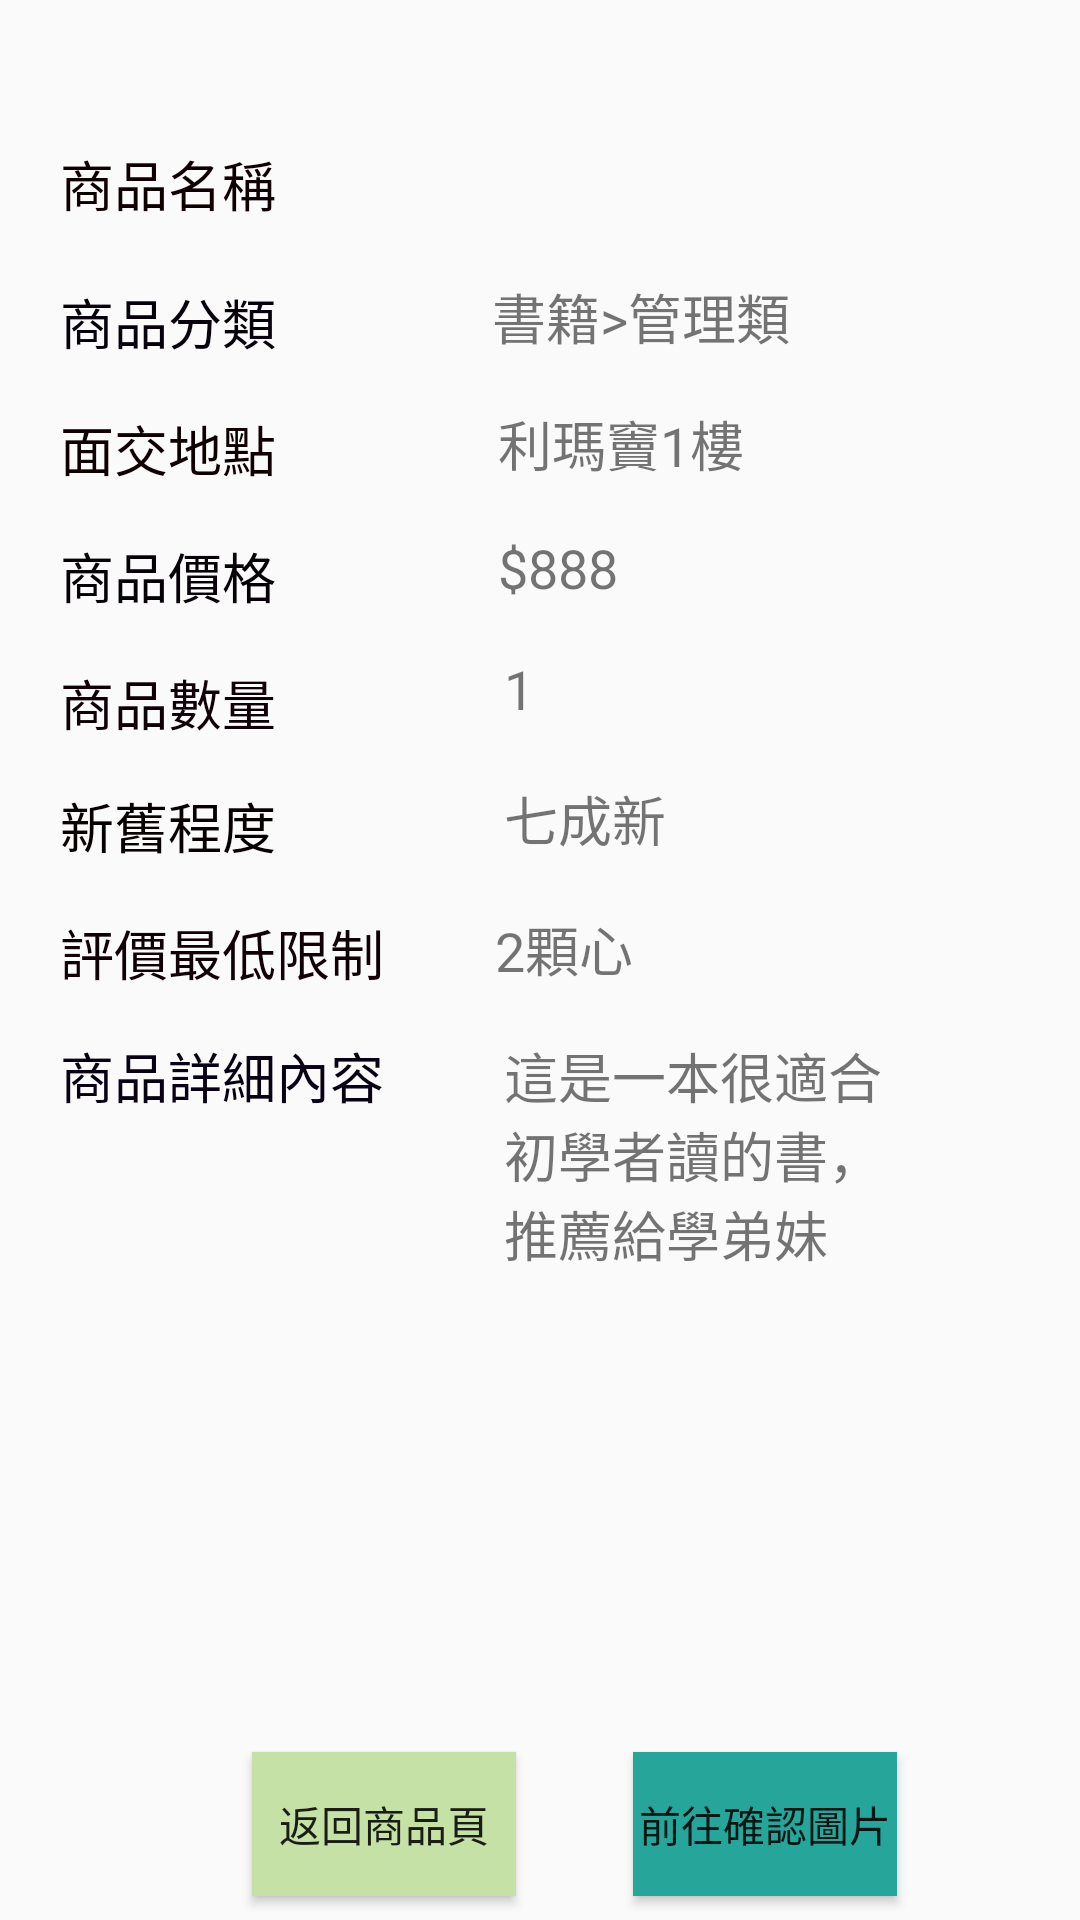

Reconstruct the res/layout file that produces this screen, plus the resources it refers to.
<!-- AndroidManifest.xml: application theme AppTheme -->
<!-- res/layout/activity_create_product_makesure.xml -->
<?xml version="1.0" encoding="utf-8"?>
<android.support.constraint.ConstraintLayout xmlns:android="http://schemas.android.com/apk/res/android"
    xmlns:app="http://schemas.android.com/apk/res-auto"
    xmlns:tools="http://schemas.android.com/tools"
    android:layout_width="match_parent"
    android:layout_height="match_parent"
    tools:context="com.example.FJU_Store.create_product_makesure">

    <android.support.constraint.Guideline
        android:id="@+id/guideline"
        android:layout_width="wrap_content"
        android:layout_height="wrap_content"
        android:background="#EF5350"
        android:orientation="vertical"
        app:layout_constraintGuide_percent="0.50121653" />

    <android.support.constraint.Guideline
        android:id="@+id/guideline2"
        android:layout_width="wrap_content"
        android:layout_height="wrap_content"
        android:orientation="vertical"
        app:layout_constraintGuide_percent="0.15085158" />

    <android.support.constraint.Guideline
        android:id="@+id/guideline3"
        android:layout_width="wrap_content"
        android:layout_height="wrap_content"
        android:orientation="vertical"
        app:layout_constraintGuide_percent="0.8515815" />

    <TextView
        android:id="@+id/textView5"
        android:layout_width="wrap_content"
        android:layout_height="30dp"
        android:layout_marginStart="20dp"
        android:layout_marginLeft="20dp"
        android:layout_marginTop="48dp"
        android:text="商品名稱"
        android:textColor="#0E0000"
        android:textSize="18sp"
        app:layout_constraintStart_toStartOf="parent"
        app:layout_constraintTop_toTopOf="parent" />

    <TextView
        android:id="@+id/textView6"
        android:layout_width="wrap_content"
        android:layout_height="wrap_content"
        android:layout_marginStart="20dp"
        android:layout_marginLeft="20dp"
        android:layout_marginTop="16dp"
        android:text="商品分類"
        android:textColor="#05000A"
        android:textSize="18sp"
        app:layout_constraintStart_toStartOf="parent"
        app:layout_constraintTop_toBottomOf="@+id/textView5" />

    <TextView
        android:id="@+id/textView7"
        android:layout_width="wrap_content"
        android:layout_height="wrap_content"
        android:layout_marginStart="20dp"
        android:layout_marginLeft="20dp"
        android:layout_marginTop="16dp"
        android:text="面交地點"
        android:textColor="#0E0000"
        android:textSize="18sp"
        app:layout_constraintStart_toStartOf="parent"
        app:layout_constraintTop_toBottomOf="@+id/textView6" />

    <TextView
        android:id="@+id/textView8"
        android:layout_width="wrap_content"
        android:layout_height="wrap_content"
        android:layout_marginStart="20dp"
        android:layout_marginLeft="20dp"
        android:layout_marginTop="16dp"
        android:text="商品價格"
        android:textColor="#040006"
        android:textSize="18sp"
        app:layout_constraintStart_toStartOf="parent"
        app:layout_constraintTop_toBottomOf="@+id/textView7" />

    <TextView
        android:id="@+id/textView9"
        android:layout_width="74dp"
        android:layout_height="25dp"
        android:layout_marginStart="20dp"
        android:layout_marginLeft="20dp"
        android:layout_marginTop="16dp"
        android:text="商品數量"
        android:textColor="#0F0007"
        android:textSize="18sp"
        app:layout_constraintStart_toStartOf="parent"
        app:layout_constraintTop_toBottomOf="@+id/textView8" />

    <TextView
        android:id="@+id/textView10"
        android:layout_width="113dp"
        android:layout_height="25dp"
        android:layout_marginStart="20dp"
        android:layout_marginLeft="20dp"
        android:layout_marginTop="16dp"
        android:text="評價最低限制"
        android:textColor="#0F0106"
        android:textSize="18sp"
        app:layout_constraintStart_toStartOf="parent"
        app:layout_constraintTop_toBottomOf="@+id/textView12" />

    <TextView
        android:id="@+id/textView11"
        android:layout_width="108dp"
        android:layout_height="24dp"
        android:layout_marginStart="20dp"
        android:layout_marginLeft="20dp"
        android:layout_marginTop="16dp"
        android:text="商品詳細內容"
        android:textColor="#080013"
        android:textSize="18sp"
        app:layout_constraintStart_toStartOf="parent"
        app:layout_constraintTop_toBottomOf="@+id/textView10" />

    <TextView
        android:id="@+id/textView12"
        android:layout_width="wrap_content"
        android:layout_height="wrap_content"
        android:layout_marginStart="20dp"
        android:layout_marginLeft="20dp"
        android:layout_marginTop="16dp"
        android:text="新舊程度"
        android:textColor="#060000"
        android:textSize="18sp"
        app:layout_constraintStart_toStartOf="parent"
        app:layout_constraintTop_toBottomOf="@+id/textView9" />

    <TextView
        android:id="@+id/p_name"
        android:layout_width="wrap_content"
        android:layout_height="wrap_content"
        android:layout_marginStart="72dp"
        android:layout_marginLeft="72dp"
        android:layout_marginTop="48dp"
        android:textSize="18sp"
        app:layout_constraintStart_toEndOf="@+id/textView5"
        app:layout_constraintTop_toTopOf="parent" />

    <TextView
        android:id="@+id/p_category"
        android:layout_width="wrap_content"
        android:layout_height="wrap_content"
        android:layout_marginStart="72dp"
        android:layout_marginLeft="72dp"
        android:layout_marginTop="20dp"
        android:text="書籍>管理類"
        android:textSize="18sp"
        app:layout_constraintStart_toEndOf="@+id/textView6"
        app:layout_constraintTop_toBottomOf="@+id/p_name" />

    <TextView
        android:id="@+id/p_site"
        android:layout_width="wrap_content"
        android:layout_height="wrap_content"
        android:layout_marginStart="74dp"
        android:layout_marginLeft="74dp"
        android:layout_marginTop="16dp"
        android:text="利瑪竇1樓"
        android:textSize="18sp"
        app:layout_constraintStart_toEndOf="@+id/textView7"
        app:layout_constraintTop_toBottomOf="@+id/p_category" />

    <TextView
        android:id="@+id/p_price"
        android:layout_width="wrap_content"
        android:layout_height="wrap_content"
        android:layout_marginStart="74dp"
        android:layout_marginLeft="74dp"
        android:layout_marginTop="16dp"
        android:text="$888"
        android:textSize="18sp"
        app:layout_constraintStart_toEndOf="@+id/textView8"
        app:layout_constraintTop_toBottomOf="@+id/p_site" />

    <TextView
        android:id="@+id/p_amount"
        android:layout_width="wrap_content"
        android:layout_height="wrap_content"
        android:layout_marginStart="74dp"
        android:layout_marginLeft="74dp"
        android:layout_marginTop="16dp"
        android:text="1"
        android:textSize="18sp"
        app:layout_constraintStart_toEndOf="@+id/textView9"
        app:layout_constraintTop_toBottomOf="@+id/p_price" />

    <TextView
        android:id="@+id/p_level"
        android:layout_width="wrap_content"
        android:layout_height="wrap_content"
        android:layout_marginStart="76dp"
        android:layout_marginLeft="76dp"
        android:layout_marginTop="18dp"
        android:text="七成新"
        android:textSize="18sp"
        app:layout_constraintStart_toEndOf="@+id/textView12"
        app:layout_constraintTop_toBottomOf="@+id/p_amount" />

    <TextView
        android:id="@+id/p_restrict"
        android:layout_width="wrap_content"
        android:layout_height="wrap_content"
        android:layout_marginStart="32dp"
        android:layout_marginLeft="32dp"
        android:layout_marginTop="17dp"
        android:text="2顆心"
        android:textSize="18sp"
        app:layout_constraintStart_toEndOf="@+id/textView10"
        app:layout_constraintTop_toBottomOf="@+id/p_level" />

    <TextView
        android:id="@+id/p_detail"
        android:layout_width="143dp"
        android:layout_height="107dp"
        android:layout_marginStart="40dp"
        android:layout_marginLeft="40dp"
        android:layout_marginTop="16dp"
        android:text="這是一本很適合初學者讀的書，推薦給學弟妹"
        android:textSize="18sp"
        app:layout_constraintStart_toEndOf="@+id/textView11"
        app:layout_constraintTop_toBottomOf="@+id/p_restrict" />

    <Button
        android:id="@+id/button11"
        android:layout_width="wrap_content"
        android:layout_height="wrap_content"
        android:layout_marginStart="84dp"
        android:layout_marginLeft="84dp"
        android:layout_marginBottom="8dp"
        android:background="#C5E1A5"
        android:text="返回商品頁"
        app:layout_constraintBottom_toBottomOf="parent"
        app:layout_constraintStart_toStartOf="parent" />

    <Button
        android:id="@+id/button14"
        android:layout_width="wrap_content"
        android:layout_height="wrap_content"
        android:layout_marginStart="8dp"
        android:layout_marginLeft="8dp"
        android:layout_marginEnd="30dp"
        android:layout_marginRight="30dp"
        android:layout_marginBottom="8dp"
        android:background="#26A69A"
        android:text="前往確認圖片"
        app:layout_constraintBottom_toBottomOf="parent"
        app:layout_constraintEnd_toEndOf="parent"
        app:layout_constraintStart_toEndOf="@+id/button11" />

</android.support.constraint.ConstraintLayout>
<!-- resources referenced by this layout -->
<resources>
  <style name="AppTheme" parent="Theme.AppCompat.Light.NoActionBar">
          
          <item name="colorPrimary">@color/colorPrimary</item>
          <item name="colorPrimaryDark">@color/colorPrimaryDark</item>
          <item name="colorAccent">@color/colorAccent</item>
      </style>
  <color name="colorPrimary">#00574B</color>
  <color name="colorPrimaryDark">#00574B</color>
  <color name="colorAccent">#CE3069</color>
</resources>
